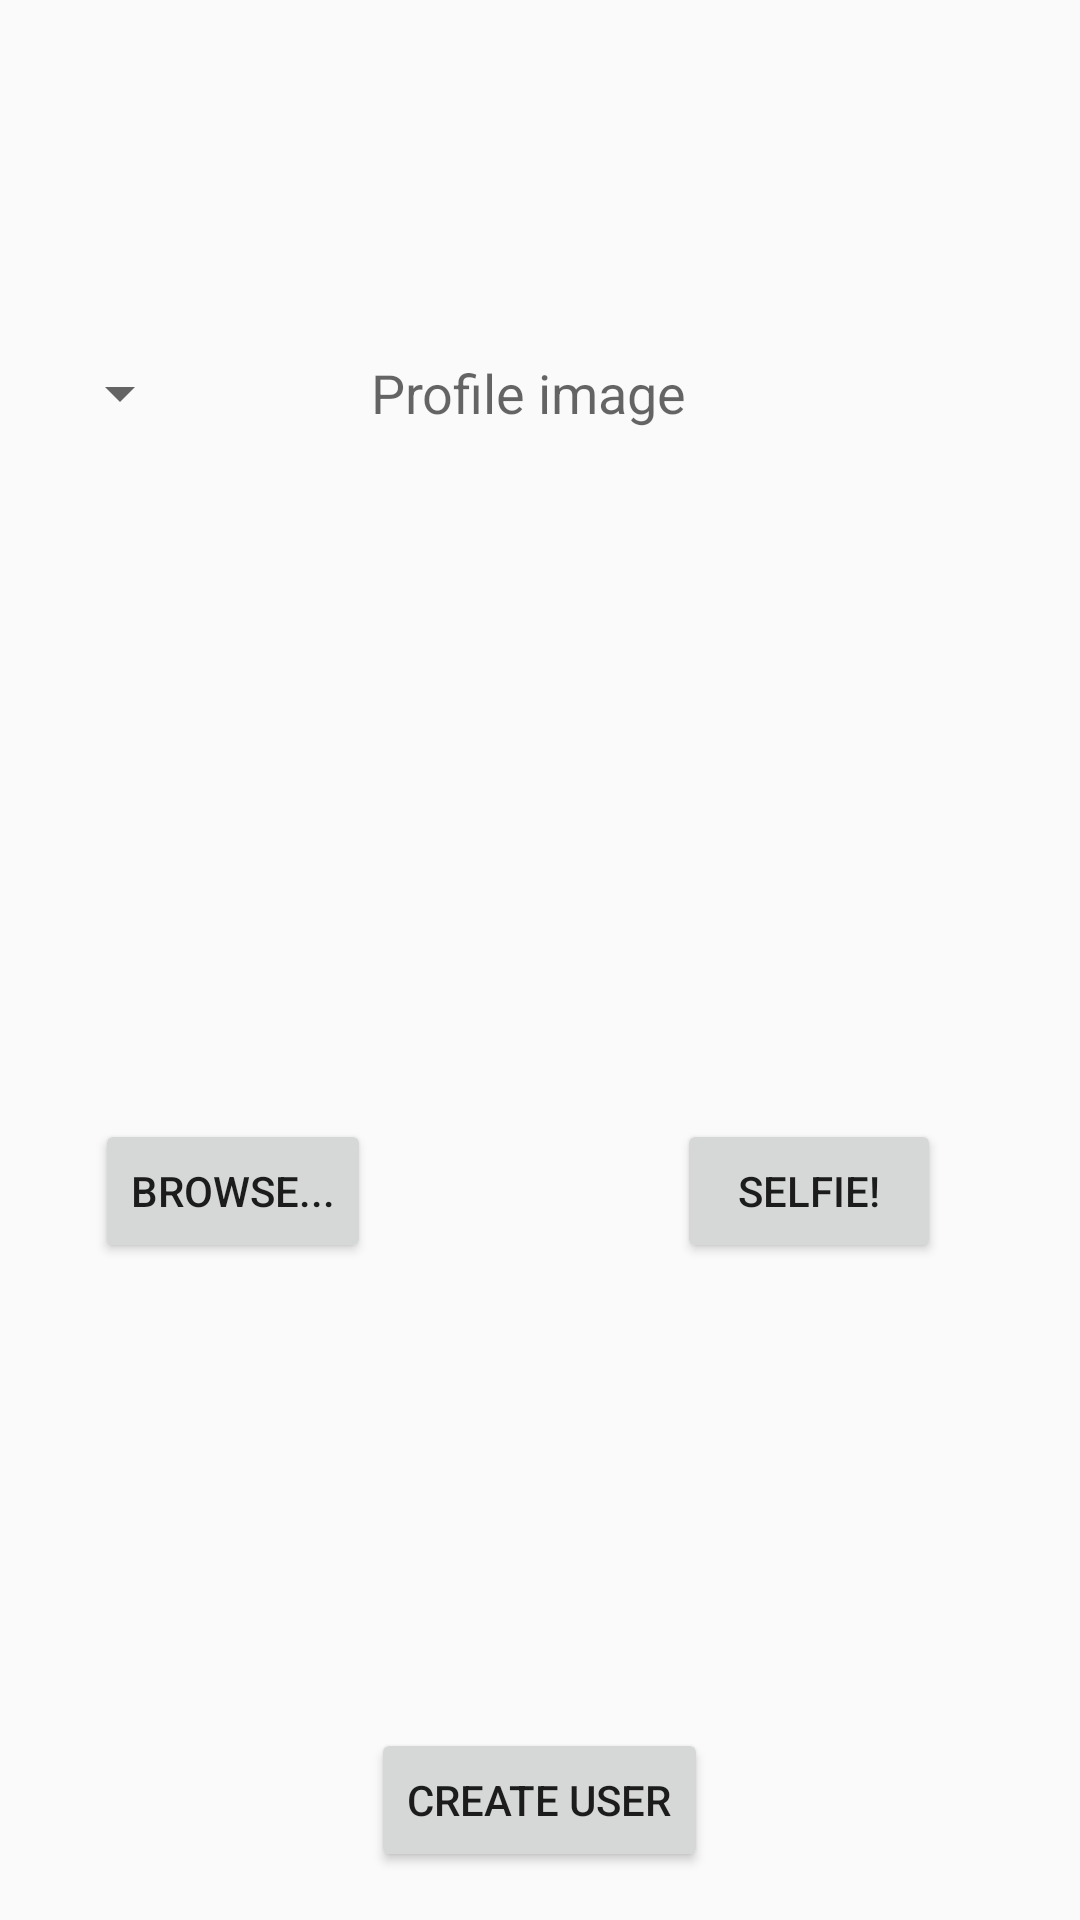

Write the Android layout XML for this screen, with the resource values it uses.
<!-- AndroidManifest.xml: application theme AppTheme -->
<!-- res/layout/content_create_user.xml -->
<?xml version="1.0" encoding="utf-8"?>
<RelativeLayout xmlns:android="http://schemas.android.com/apk/res/android"
    xmlns:tools="http://schemas.android.com/tools"
    xmlns:app="http://schemas.android.com/apk/res-auto" android:layout_width="match_parent"
    android:layout_height="match_parent" android:paddingLeft="@dimen/activity_horizontal_margin"
    android:paddingRight="@dimen/activity_horizontal_margin"
    android:paddingTop="@dimen/activity_vertical_margin"
    android:paddingBottom="@dimen/activity_vertical_margin"
    app:layout_behavior="@string/appbar_scrolling_view_behavior"
    tools:showIn="@layout/activity_create_user"
    tools:context="lol.go2study.go2study.CreateUserActivity"
    android:orientation="vertical"
    android:weightSum="1">


    <ImageView
        android:id="@+id/g2sImageView"
        android:layout_width="102dp"
        android:layout_height="103dp"
        android:src="@drawable/logo"

        android:contentDescription=""
        android:layout_gravity="center_horizontal"
        android:layout_alignParentTop="true"
        android:layout_alignStart="@+id/textView2" />

    <Spinner
        android:layout_width="wrap_content"
        android:layout_height="wrap_content"
        android:id="@+id/classesSelector"
        android:spinnerMode="dropdown"
        android:layout_below="@+id/g2sImageView"
        android:layout_alignParentStart="true" />

    <TextView
        android:layout_width="wrap_content"
        android:layout_height="wrap_content"
        android:textAppearance="?android:attr/textAppearanceMedium"
        android:text="@string/select_profile_picture"
        android:id="@+id/textView2"
        android:layout_gravity="center_horizontal"
        android:layout_above="@+id/photoImageView"
        android:layout_alignStart="@+id/btnCreateUser" />

    <Button
        android:layout_width="wrap_content"
        android:layout_height="wrap_content"
        android:text="@string/create_user"
        android:id="@+id/btnCreateUser"
        android:layout_gravity="center_horizontal"
        android:layout_alignParentBottom="true"
        android:layout_centerHorizontal="true" />

    <Button
        android:layout_width="wrap_content"
        android:layout_height="wrap_content"
        android:text="@string/create_user_capture_photo"
        android:id="@+id/selfiebtn"
        android:layout_below="@+id/photoImageView"

        android:layout_gravity="right"

        android:layout_toEndOf="@+id/g2sImageView" />

    <Button
        android:layout_width="wrap_content"
        android:layout_height="wrap_content"
        android:text="@string/create_user_browse_photo"
        android:id="@+id/browsebtn"

        android:layout_below="@+id/photoImageView"
        android:layout_toStartOf="@+id/btnCreateUser" />

    <ImageView
        android:layout_width="240dp"
        android:layout_height="230dp"
        android:id="@+id/photoImageView"
        android:focusableInTouchMode="true"
        android:src = "@drawable/userphoto"
        android:contentDescription="str"
        android:scaleType="fitXY"
        android:layout_below="@+id/classesSelector"
        android:layout_centerHorizontal="true" />

</RelativeLayout>
<!-- res/layout/activity_create_user.xml (included above) -->
<?xml version="1.0" encoding="utf-8"?>
<android.support.design.widget.CoordinatorLayout
    xmlns:android="http://schemas.android.com/apk/res/android"
    xmlns:app="http://schemas.android.com/apk/res-auto"
    xmlns:tools="http://schemas.android.com/tools" android:layout_width="match_parent"
    android:layout_height="match_parent" android:fitsSystemWindows="true"
    tools:context="lol.go2study.go2study.CreateUserActivity">

    <android.support.design.widget.AppBarLayout android:layout_height="wrap_content"
        android:layout_width="match_parent" android:theme="@style/AppTheme.AppBarOverlay">


    </android.support.design.widget.AppBarLayout>

    <include layout="@layout/content_create_user" />

</android.support.design.widget.CoordinatorLayout>
<!-- resources referenced by this layout -->
<resources>
  <dimen name="activity_horizontal_margin">16dp</dimen>
  <dimen name="activity_vertical_margin">16dp</dimen>
  <string name="create_user">Create User</string>
  <string name="create_user_browse_photo">Browse...</string>
  <string name="create_user_capture_photo">Selfie!</string>
  <string name="select_profile_picture">Profile image</string>
  <style name="AppTheme.AppBarOverlay" parent="ThemeOverlay.AppCompat.Dark.ActionBar" />
  <style name="AppTheme" parent="Theme.AppCompat.Light.NoActionBar">
          
          <item name="colorPrimary">@color/colorPrimary</item>
          <item name="colorPrimaryDark">@color/colorPrimaryDark</item>
          <item name="colorAccent">@color/colorAccent</item>
      </style>
  <color name="colorPrimary">#3F51B5</color>
  <color name="colorPrimaryDark">#303F9F</color>
  <color name="colorAccent">#4D2959</color>
</resources>
